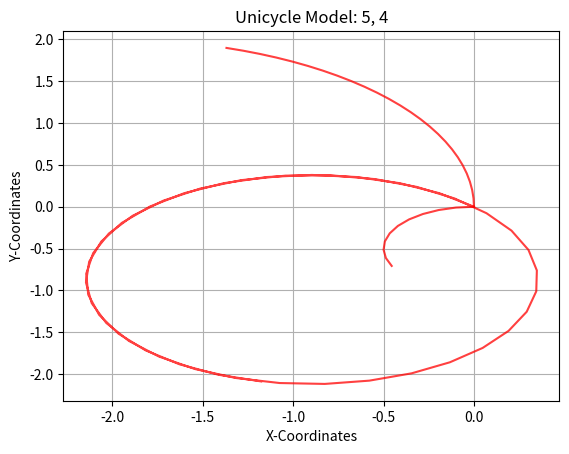

The script that saved this image:
"""
Week I Assignment
Simulate the trajectory of a robot approximated using a unicycle model given the
following start states, dt, velocity commands and timesteps
State = (x, y, theta);
Velocity = (v, w) 
1. Start=(0, 0, 0); dt=0.1; vel=(1, 0.5); timesteps: 25
2. Start=(0, 0, 1.57); dt=0.2; vel=(0.5, 1); timesteps: 10
3. Start(0, 0, 0.77); dt=0.05; vel=(5, 4); timestep: 50
Upload the completed python file and the figures of the three sub parts in classroom
"""
import numpy as np
import matplotlib.pyplot as plt
import math


class Unicycle:
    def __init__(self, x: float, y: float, theta: float, dt: float):
        self.x = x
        self.y = y
        self.theta = theta
        self.dt = dt

        # Store the points of the trajectory to plot
        self.x_points = [self.x]
        self.y_points = [self.y]

    def step(self, v: float, w: float, n: int):
        """
        Write the Kinematics model here
        Expectation:
            1. Given v, w and the current state self.x, self.y, self.theta
                and control commands (v, w) for n timesteps, i.e. n * dt seconds,
                return the final pose (x, y, theta) after this time.
            2. Append all intermediate points into the self.x_points, self.y_points list
                for plotting the trajectory.
        Args:
            v (float): linear velocity
            w (float): angular velocity
            n (int)  : timesteps
        Return:
            x, y, theta (float): final pose 
        """

        radius = v/w
        
        X = radius*math.cos(self.theta)
        Y = radius*math.sin(self.theta)

        for i in range(n+1):
            
            theta = w*i*self.dt + self.theta
            x = radius * math.cos(theta) - X 
            y = radius * math.sin(theta) - Y
            self.x_points.append(x)
            self.y_points.append(y)

        return x, y, theta

    def plot(self, v: float, w: float):
        """Function that plots the intermeditate trajectory of the Robot"""
        plt.title(f"Unicycle Model: {v}, {w}")
        plt.xlabel("X-Coordinates")
        plt.ylabel("Y-Coordinates")
        plt.plot(self.x_points, self.y_points, color="red", alpha=0.75)
        plt.grid()

        # If you want to view the plot uncomment plt.show() and comment out plt.savefig()
        plt.show()
        # If you want to save the file, uncomment plt.savefig() and comment out plt.show()
        #plt.savefig(f"Unicycle_{v}_{w}.png")

if __name__ == "__main__":
    print("Unicycle Model Assignment")

    # make an object of the robot and plot various trajectories

robot1 = Unicycle(0,0,0,0.1)
robot2 = Unicycle(0,0,1.57,0.2)
robot3 = Unicycle(0,0,0.77,0.05)

#1. Start=(0, 0, 0); dt=0.1;    vel=(1, 0.5); timesteps: 25
#2. Start=(0, 0, 1.57); dt=0.2; vel=(0.5, 1); timesteps: 10
#3. Start(0, 0, 0.77); dt=0.05; vel=(5, 4); timestep: 50

robot1.step(1,0.5,25)
robot2.step(0.5,1,10)
robot3.step(5,4,50)

robot1.plot(1, 0.5)
robot2.plot(0.5, 1)
robot3.plot(5, 4) 

